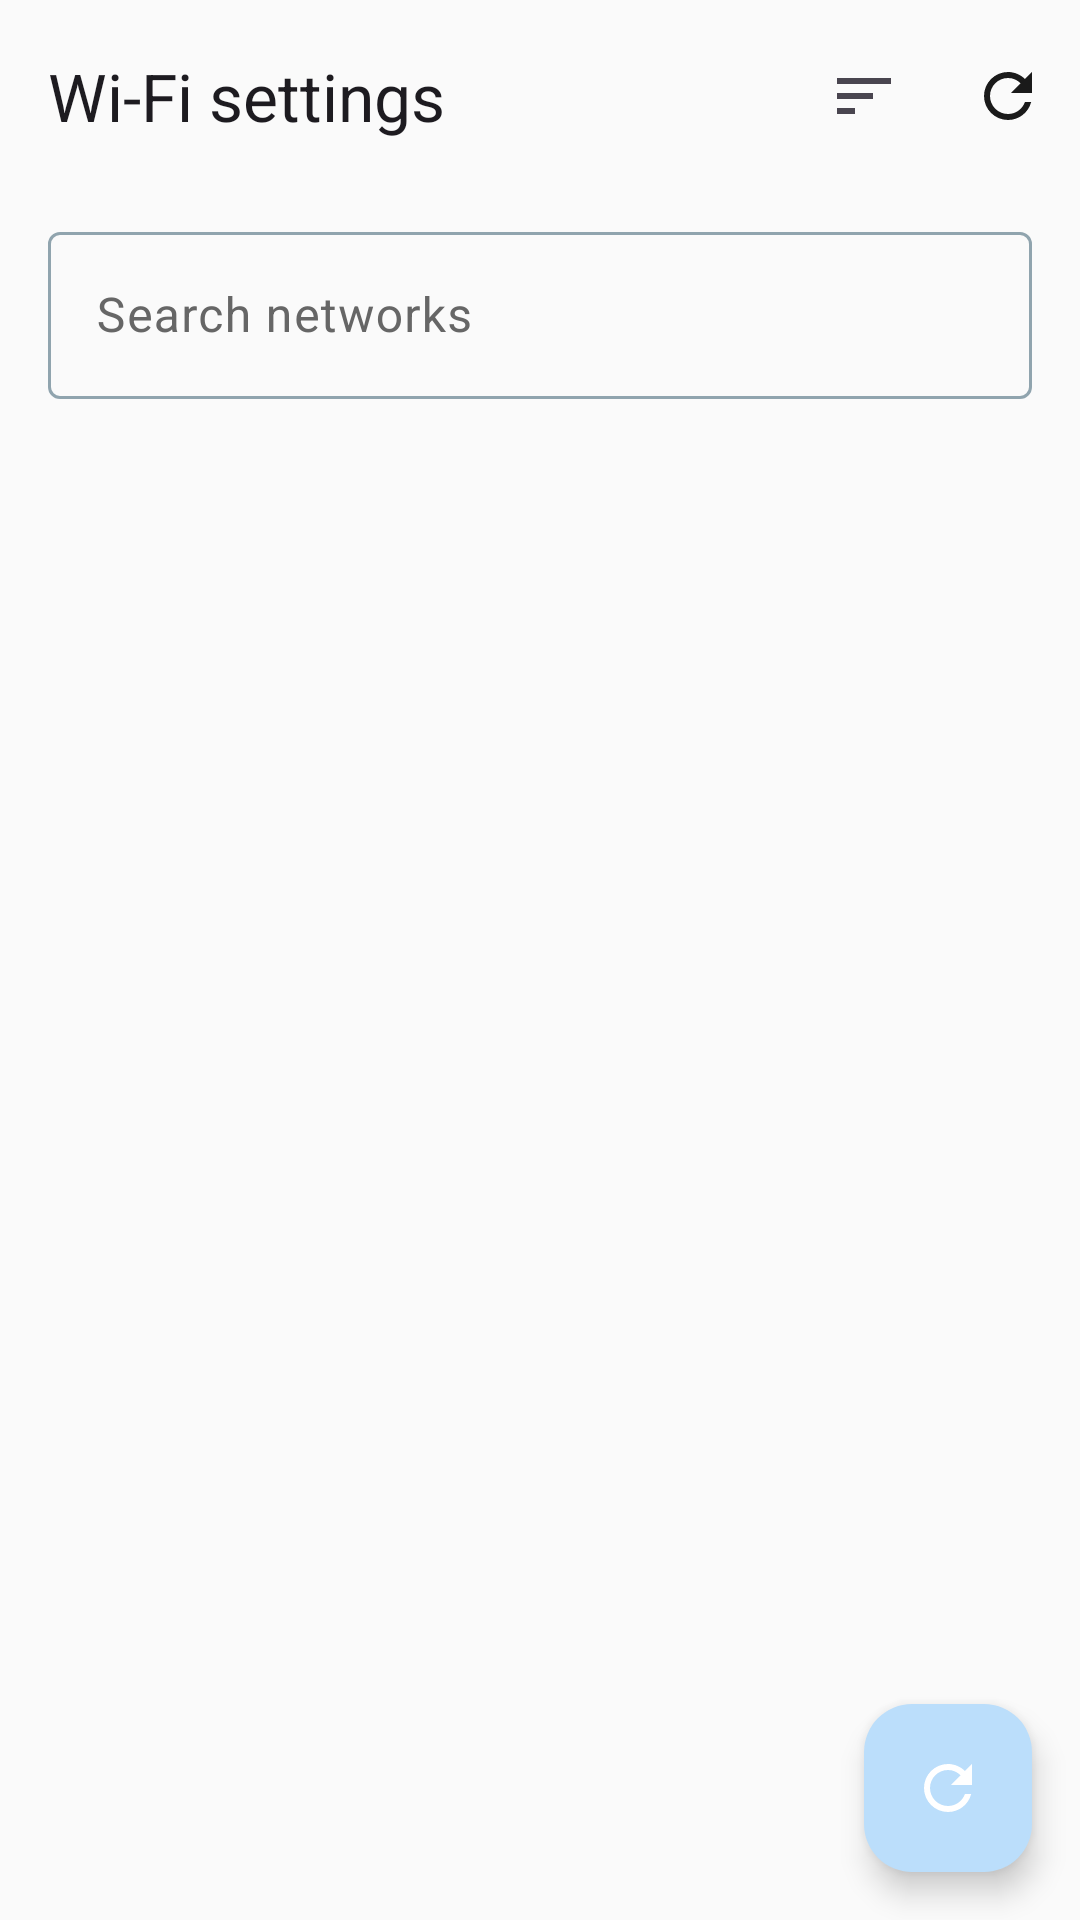

Layout XML and referenced resources for this Android screen:
<!-- AndroidManifest.xml: application theme Theme.ADB_X -->
<!-- res/layout/activity_wifi_settings.xml -->
<?xml version="1.0" encoding="utf-8"?>
<androidx.coordinatorlayout.widget.CoordinatorLayout xmlns:android="http://schemas.android.com/apk/res/android"
    xmlns:app="http://schemas.android.com/apk/res-auto"
    xmlns:tools="http://schemas.android.com/tools"
    android:layout_width="match_parent"
    android:layout_height="match_parent"
    android:background="?attr/colorSurface">

    <LinearLayout
        android:layout_width="match_parent"
        android:layout_height="match_parent"
        android:orientation="vertical"
        android:fitsSystemWindows="true">

        <com.google.android.material.appbar.MaterialToolbar
            android:id="@+id/wifiToolbar"
            android:layout_width="match_parent"
            android:layout_height="?attr/actionBarSize"
            app:navigationIcon="@drawable/ic_back"
            app:title="@string/wifi_settings_title"
            app:menu="@menu/wifi_settings" />

        <com.google.android.material.textfield.TextInputLayout
            android:id="@+id/tilSearch"
            style="@style/Widget.Material3.TextInputLayout.OutlinedBox"
            android:layout_width="match_parent"
            android:layout_height="wrap_content"
            android:layout_marginHorizontal="16dp"
            android:layout_marginTop="8dp"
            app:startIconDrawable="@drawable/ic_search"
            app:endIconMode="clear_text"
            android:hint="@string/wifi_search_hint">

            <com.google.android.material.textfield.TextInputEditText
                android:id="@+id/etSearch"
                android:layout_width="match_parent"
                android:layout_height="wrap_content"
                android:imeOptions="actionSearch"
                android:inputType="text"
                android:maxLines="1" />
        </com.google.android.material.textfield.TextInputLayout>

        <TextView
            android:id="@+id/tvFilterSummary"
            android:layout_width="wrap_content"
            android:layout_height="wrap_content"
            android:layout_marginHorizontal="16dp"
            android:layout_marginTop="8dp"
            android:textAppearance="?attr/textAppearanceBodySmall"
            android:textColor="?attr/colorOnSurfaceVariant"
            tools:text="Showing 53 of 53" />

        <FrameLayout
            android:layout_width="match_parent"
            android:layout_height="0dp"
            android:layout_weight="1"
            android:layout_marginTop="8dp">

            <androidx.recyclerview.widget.RecyclerView
                android:id="@+id/rvWifiFull"
                android:layout_width="match_parent"
                android:layout_height="match_parent"
                android:clipToPadding="false"
                android:paddingBottom="88dp" />

            <ProgressBar
                android:id="@+id/progressLoading"
                style="?android:attr/progressBarStyleLarge"
                android:layout_width="48dp"
                android:layout_height="48dp"
                android:layout_gravity="center"
                android:visibility="gone"
                tools:visibility="visible" />

            <LinearLayout
                android:id="@+id/layoutError"
                android:layout_width="match_parent"
                android:layout_height="wrap_content"
                android:orientation="vertical"
                android:gravity="center"
                android:layout_gravity="center"
                android:paddingHorizontal="32dp"
                android:paddingVertical="24dp"
                android:visibility="gone"
                tools:visibility="visible">

                <ImageView
                    android:layout_width="64dp"
                    android:layout_height="64dp"
                    android:src="@drawable/ic_warning"
                    app:tint="?attr/colorError"
                    android:layout_marginBottom="12dp"
                    android:contentDescription="@null" />

                <TextView
                    android:id="@+id/tvError"
                    android:layout_width="wrap_content"
                    android:layout_height="wrap_content"
                    android:textAppearance="?attr/textAppearanceBodyMedium"
                    android:textColor="?attr/colorOnSurfaceVariant"
                    android:textAlignment="center"
                    tools:text="加载失败，请检查 root 权限" />

                <com.google.android.material.button.MaterialButton
                    android:id="@+id/btnRetry"
                    style="@style/Widget.Material3.Button.OutlinedButton"
                    android:layout_width="wrap_content"
                    android:layout_height="wrap_content"
                    android:text="@string/wifi_retry"
                    android:layout_marginTop="16dp" />
            </LinearLayout>

            <TextView
                android:id="@+id/tvEmpty"
                android:layout_width="match_parent"
                android:layout_height="wrap_content"
                android:layout_gravity="center"
                android:gravity="center"
                android:padding="32dp"
                android:textAppearance="?attr/textAppearanceBodyMedium"
                android:textColor="?attr/colorOnSurfaceVariant"
                android:text="@string/wifi_no_match"
                android:visibility="gone" />
        </FrameLayout>
    </LinearLayout>

    <com.google.android.material.floatingactionbutton.FloatingActionButton
        android:id="@+id/fabRefresh"
        android:layout_width="wrap_content"
        android:layout_height="wrap_content"
        android:layout_gravity="bottom|end"
        android:layout_margin="16dp"
        android:src="@drawable/ic_refresh"
        android:contentDescription="@string/wifi_refresh"
        app:tint="?attr/colorOnPrimary" />

</androidx.coordinatorlayout.widget.CoordinatorLayout>
<!-- resources referenced by this layout -->
<resources>
  <!-- drawable ic_refresh (drawable) -->
  <vector xmlns:android="http://schemas.android.com/apk/res/android"
      android:width="24dp"
      android:height="24dp"
      android:viewportWidth="24"
      android:viewportHeight="24"
      android:tint="?attr/colorOnSurface">
      <path
          android:fillColor="@android:color/white"
          android:pathData="M17.65,6.35C16.2,4.9 14.21,4 12,4A8,8 0 0,0 4,12A8,8 0 0,0 12,20C15.73,20 18.84,17.45 19.73,14H17.65C16.83,16.33 14.61,18 12,18A6,6 0 0,1 6,12A6,6 0 0,1 12,6C13.66,6 15.14,6.69 16.22,7.78L13,11H20V4L17.65,6.35Z" />
  </vector>
  <!-- drawable ic_warning (drawable) -->
  <vector xmlns:android="http://schemas.android.com/apk/res/android"
      android:width="24dp"
      android:height="24dp"
      android:viewportWidth="24"
      android:viewportHeight="24"
      android:tint="?attr/colorOnSurface">
      <path
          android:fillColor="@android:color/white"
          android:pathData="M1,21h22L12,2 1,21zM13,18h-2v-2h2v2zM13,14h-2v-4h2v4z" />
  </vector>
  <string name="wifi_no_match">No matching networks</string>
  <string name="wifi_refresh">Refresh</string>
  <string name="wifi_retry">Retry</string>
  <string name="wifi_search_hint">Search networks</string>
  <string name="wifi_settings_title">Wi-Fi settings</string>
  <style name="Theme.ADB_X" parent="Theme.Material3.DayNight.NoActionBar">
          <item name="colorPrimary">@color/primary</item>
          <item name="colorOnPrimary">@color/white</item>
          <item name="colorPrimaryContainer">#BBDEFB</item>
          <item name="colorOnPrimaryContainer">#0D47A1</item>
          <item name="colorSecondary">@color/accent</item>
          <item name="colorOnSecondary">@color/white</item>
          <item name="colorSecondaryContainer">#B3E5FC</item>
          <item name="colorOnSecondaryContainer">#01579B</item>
          <item name="colorTertiary">#26A69A</item>
          <item name="colorOnTertiary">@color/white</item>
          <item name="colorTertiaryContainer">#B2DFDB</item>
          <item name="colorOnTertiaryContainer">#004D40</item>
          <item name="colorError">#D32F2F</item>
          <item name="colorOnError">@color/white</item>
          <item name="colorErrorContainer">#FFCDD2</item>
          <item name="colorOnErrorContainer">#B71C1C</item>
          <item name="colorSurface">@color/bg_card</item>
          <item name="colorOnSurface">@color/text_primary</item>
          <item name="colorOnSurfaceVariant">@color/text_secondary</item>
          <item name="colorSurfaceVariant">#ECEFF1</item>
          <item name="colorOutline">#90A4AE</item>
          <item name="colorOutlineVariant">#CFD8DC</item>
          <item name="android:statusBarColor">@color/primary_dark</item>
          <item name="android:navigationBarColor">@color/primary_dark</item>
      </style>
  <color name="primary">#1565C0</color>
  <color name="white">#FFFFFF</color>
  <color name="accent">#42A5F5</color>
  <color name="bg_card">#FAFAFA</color>
  <color name="text_primary">#1A1A1A</color>
  <color name="text_secondary">#666666</color>
  <color name="primary_dark">#0D47A1</color>
</resources>
